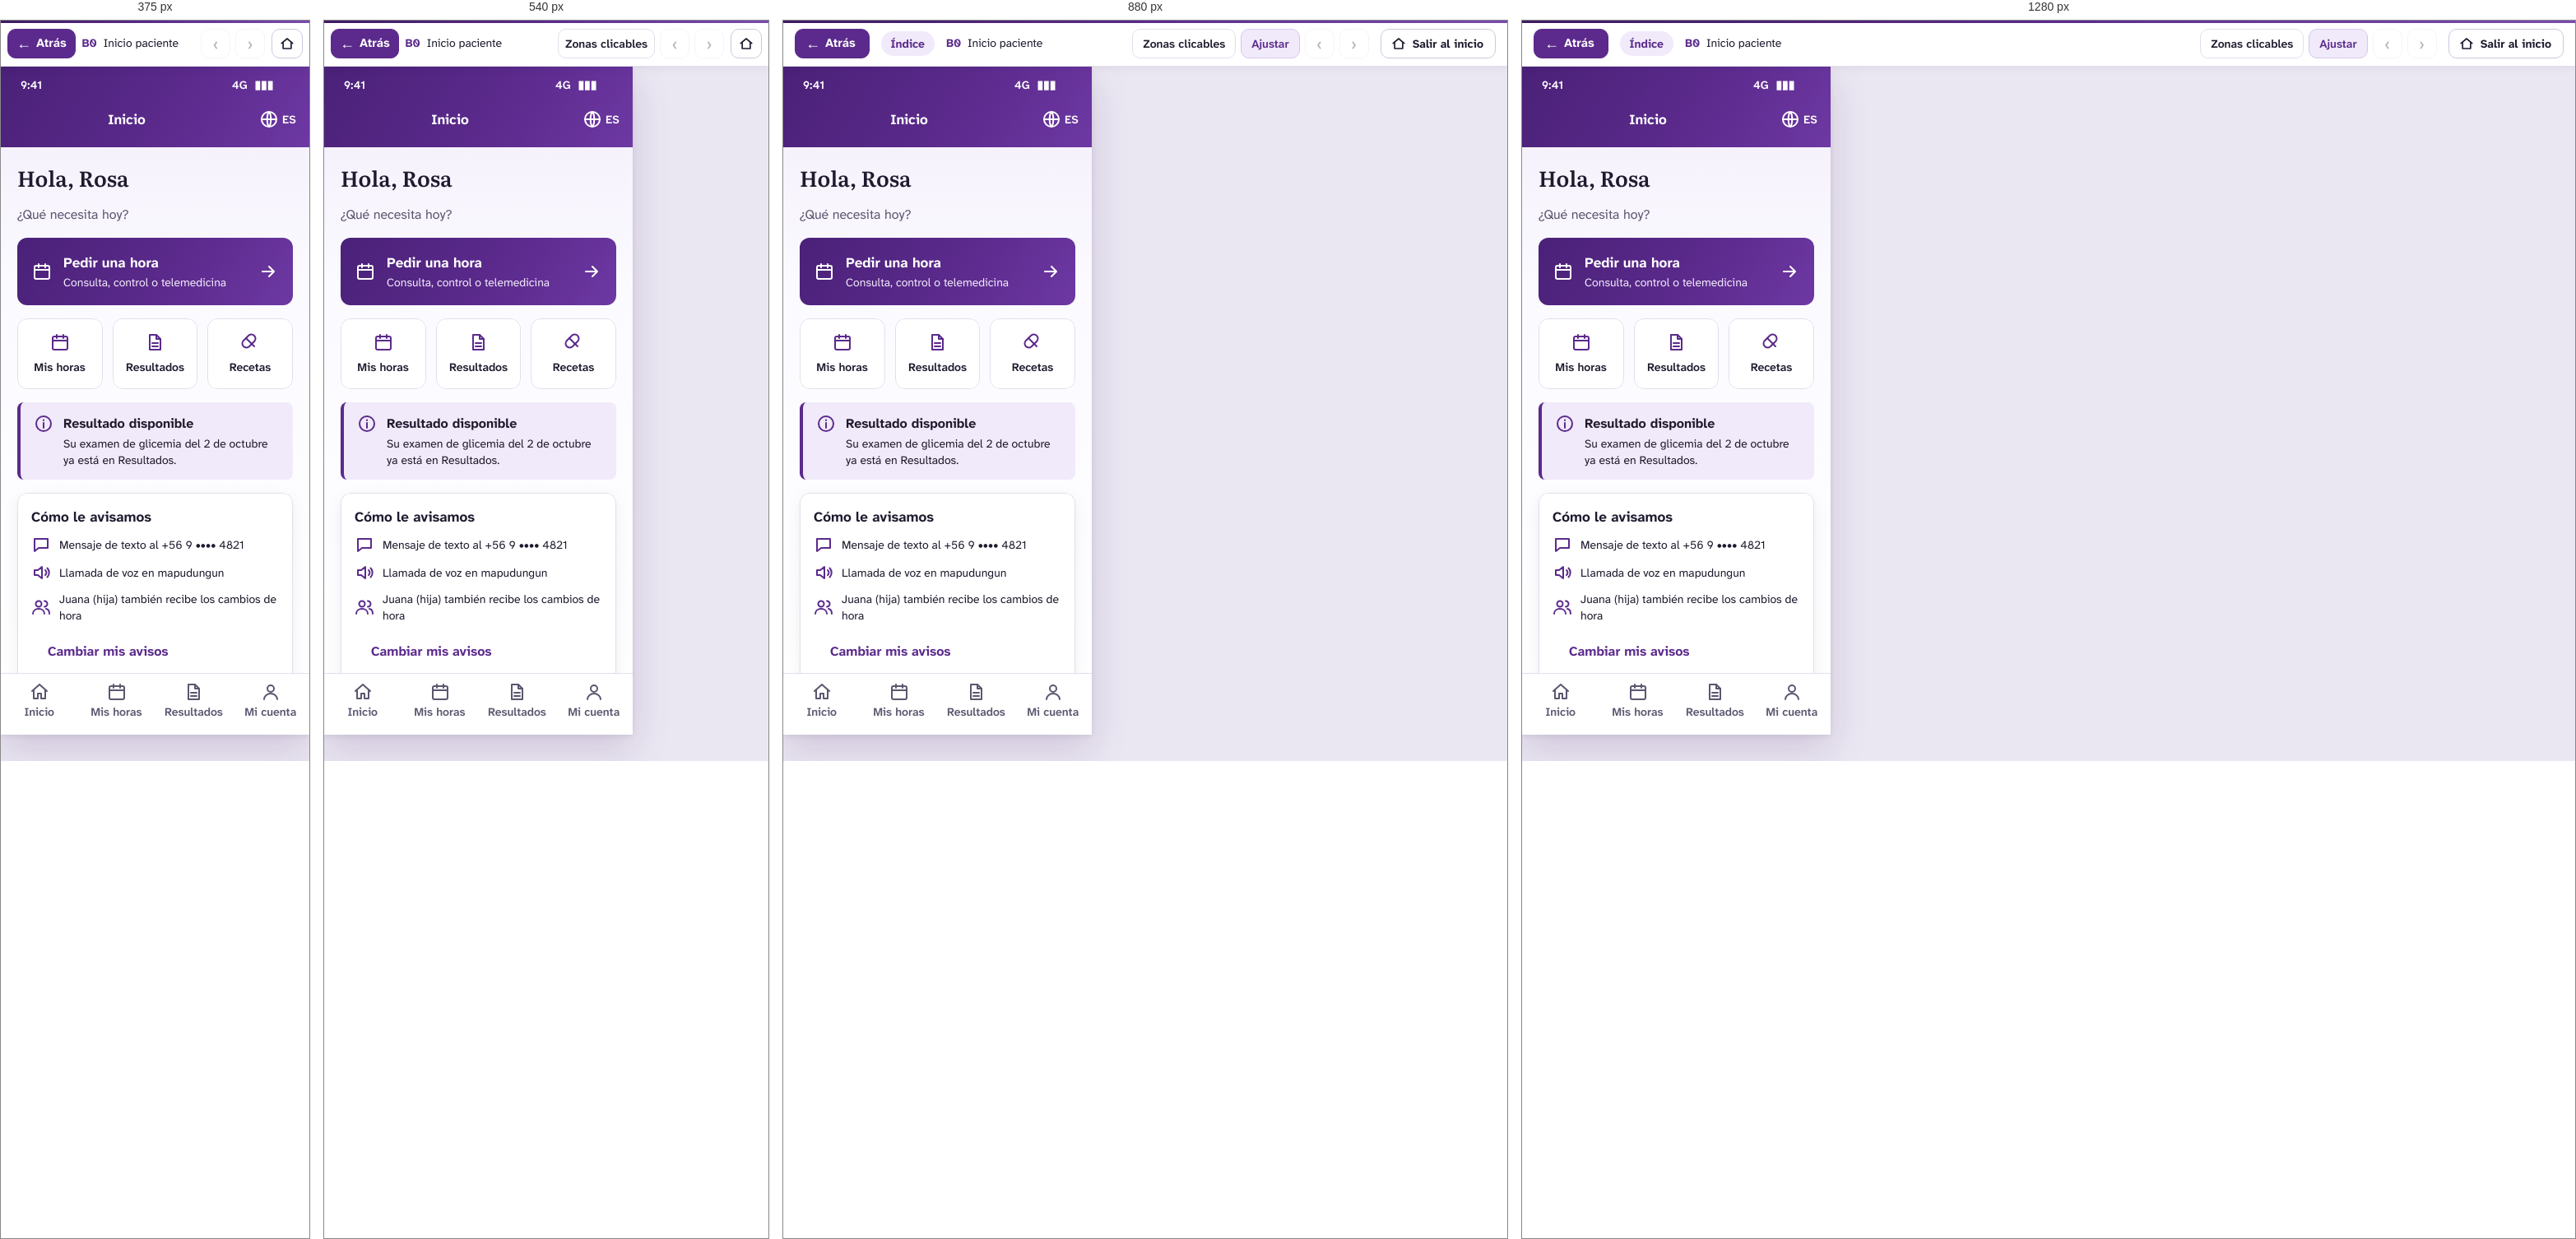
Rendered at 375 px, 540 px, 880 px and 1280 px, left to right.

<!-- file: b0-inicio-paciente.html -->
<!DOCTYPE html>
<html lang="es">
<head>
<meta charset="utf-8">
<meta name="viewport" content="width=device-width, initial-scale=1">
<title>B0 · Inicio paciente — Prototipo Red Ñielol · Cerberus Tech</title>
<link rel="stylesheet" href="../assets/css/prototipo.css">
<style>#n6_242:hover{background:#f1eafa!important;}
#n6_242:hover #nI6_242_3_15{background:#3e1a63!important;}
#n6_242:hover #nI6_242_3_15 span{color:#3e1a63!important}
#n6_242:active{background:#f1eafa!important;}
#n6_242:active #nI6_242_3_15{background:#1f1a2e!important;}
#n6_242:active #nI6_242_3_15 span{color:#1f1a2e!important}</style>
</head>
<body class="proto" data-w="375" data-h="812" data-file="b0-inicio-paciente.html">
<header class="pbar">
  <button class="pb-btn back" type="button" data-ui="back" title="Volver a la pantalla anterior (tecla Retroceso)"><span aria-hidden="true">&#8592;</span> Atrás</button>
  <a class="pb-actor" href="../index.html" data-ui="actor" title="Volver a los recorridos del actor">Índice</a>
  <div class="pb-title">
    <span class="pb-screen"><strong>B0</strong> Inicio paciente</span>
    <span class="pb-flow" data-ui="flow"></span>
  </div>
  <div class="pb-tools">
    <button class="pb-btn txt" type="button" data-ui="hotspots" aria-pressed="false" title="Resaltar las zonas en las que se puede hacer clic (tecla H)">Zonas clicables</button>
    <button class="pb-btn txt" type="button" data-ui="fit" aria-pressed="true" title="Alternar entre ajustar a la ventana y tamaño real (tecla F)">Ajustar</button>
    <a class="pb-btn" data-ui="prev" title="Paso anterior del recorrido (tecla ←)" aria-label="Paso anterior del recorrido">&#8249;</a>
    <span class="pb-step" data-ui="step"></span>
    <a class="pb-btn" data-ui="next" title="Paso siguiente del recorrido (tecla →)" aria-label="Paso siguiente del recorrido">&#8250;</a>
    <a class="pb-btn exit" href="../index.html" title="Salir del recorrido y volver a la página inicial del prototipo"><svg width="18" height="18" viewBox="0 0 24 24" fill="none" stroke="currentColor" stroke-width="2.2" stroke-linecap="round" stroke-linejoin="round" aria-hidden="true"><path d="M3 11.5L12 4l9 7.5"/><path d="M5.5 10v10h13V10"/></svg><span>Salir al inicio</span></a>
  </div>
</header>
<main class="stage">
  <div class="screen" style="width:375px;height:812px">
<div id="n6_139" class="fr" style="position:absolute;left:0px;top:0px;width:375px;height:812px;background:#f8f6fc;background:linear-gradient(180deg,#f3edfb 0,#fbfaff 260px,#ffffff 100%);overflow:hidden;" ><div id="n6_140" class="fr" style="position:absolute;left:0px;top:0px;width:375px;height:98px;background:#5b2a8c;background:linear-gradient(120deg,#4a2178 0%,#5b2a8c 55%,#6d38a3 100%);" ><div id="nI6_140_4_72" class="fr" style="position:absolute;left:0px;top:0px;width:375px;height:38px;overflow:hidden;" ><div id="nI6_140_4_73" class="tx" style="position:absolute;top:12px;height:20px;white-space:pre;left:24px;text-align:left;font-family:'Atkinson Hyperlegible Next',sans-serif;font-weight:600;font-size:14px;line-height:20px;color:#ffffff;" ><span style="font-family:'Atkinson Hyperlegible Next',sans-serif;font-weight:600;font-size:14px;line-height:20px;color:#ffffff;">9:41</span></div><div id="nI6_140_4_74" class="tx" style="position:absolute;top:12px;height:20px;white-space:pre;left:281px;text-align:left;font-family:'Atkinson Hyperlegible Next',sans-serif;font-weight:600;font-size:14px;line-height:20px;color:#ffffff;" ><span style="font-family:'Atkinson Hyperlegible Next',sans-serif;font-weight:600;font-size:14px;line-height:20px;color:#ffffff;">4G  ▮▮▮</span></div></div><div id="nI6_140_4_75" class="fr" style="position:absolute;left:0px;top:38px;width:375px;height:60px;overflow:hidden;" ><div id="nI6_140_4_81" class="tx" style="position:absolute;left:3px;width:300px;top:14px;height:24px;white-space:pre-wrap;text-align:center;font-family:'Atkinson Hyperlegible Next',sans-serif;font-weight:700;font-size:17px;line-height:24px;color:#ffffff;" ><span style="font-family:'Atkinson Hyperlegible Next',sans-serif;font-weight:700;font-size:17px;line-height:24px;color:#ffffff;">Inicio</span></div><div id="nI6_140_4_82" class="fr" style="position:absolute;left:306px;top:4px;width:61px;height:44px;border-radius:8px;overflow:hidden;" ><div id="nI6_140_4_83" class="sv" style="position:absolute;left:8px;top:10px;width:24px;height:24px;" ><img src="../assets/svg/i-6f02a88e4b66.svg" alt="" width="24" height="24" draggable="false"></div><div id="nI6_140_4_87" class="tx" style="position:absolute;top:12px;height:20px;white-space:pre;left:36px;text-align:left;font-family:'Atkinson Hyperlegible Next',sans-serif;font-weight:600;font-size:14px;line-height:20px;color:#ffffff;" ><span style="font-family:'Atkinson Hyperlegible Next',sans-serif;font-weight:600;font-size:14px;line-height:20px;color:#ffffff;">ES</span></div></div></div></div><div id="n6_157" class="fr" style="position:absolute;left:0px;top:98px;width:375px;height:639px;overflow:hidden;" ><div id="n6_183" class="tx" style="position:absolute;top:20px;height:34px;white-space:pre;left:20px;text-align:left;font-family:'Literata',serif;font-weight:600;font-size:26px;line-height:34px;color:#1f1a2e;" ><span style="font-family:'Literata',serif;font-weight:600;font-size:26px;line-height:34px;color:#1f1a2e;">Hola, Rosa</span></div><div id="n6_184" class="tx" style="position:absolute;top:70px;height:24px;white-space:pre;left:20px;text-align:left;font-family:'Atkinson Hyperlegible Next',sans-serif;font-weight:400;font-size:16px;line-height:24px;color:#5c566f;" ><span style="font-family:'Atkinson Hyperlegible Next',sans-serif;font-weight:400;font-size:16px;line-height:24px;color:#5c566f;">¿Qué necesita hoy?</span></div><div id="n6_185" class="fr hs" style="position:absolute;left:20px;top:110px;width:335px;height:82px;background:#5b2a8c;border-radius:12px;background:linear-gradient(120deg,#4a2178 0%,#5b2a8c 55%,#6d38a3 100%);overflow:hidden;" data-go="p1-reservar-elegir-hora.html" tabindex="0" role="button" aria-label="Pedir una hora"><div id="n6_186" class="sv" style="position:absolute;left:18px;top:29px;width:24px;height:24px;" ><img src="../assets/svg/i-b1d97929aea8.svg" alt="" width="24" height="24" draggable="false"></div><div id="n6_190" class="fr" style="position:absolute;left:56px;top:18px;width:223px;height:46px;overflow:hidden;" ><div id="n6_191" class="tx" style="position:absolute;top:0px;height:24px;white-space:pre;left:0px;text-align:left;font-family:'Atkinson Hyperlegible Next',sans-serif;font-weight:700;font-size:17px;line-height:24px;color:#ffffff;" ><span style="font-family:'Atkinson Hyperlegible Next',sans-serif;font-weight:700;font-size:17px;line-height:24px;color:#ffffff;">Pedir una hora</span></div><div id="n6_192" class="tx" style="position:absolute;top:26px;height:20px;white-space:pre;left:0px;text-align:left;font-family:'Atkinson Hyperlegible Next',sans-serif;font-weight:400;font-size:14px;line-height:20px;color:#f1eafa;" ><span style="font-family:'Atkinson Hyperlegible Next',sans-serif;font-weight:400;font-size:14px;line-height:20px;color:#f1eafa;">Consulta, control o telemedicina</span></div></div><div id="n6_193" class="sv" style="position:absolute;left:293px;top:29px;width:24px;height:24px;" ><img src="../assets/svg/i-efa04027e5f6.svg" alt="" width="24" height="24" draggable="false"></div></div><div id="n6_196" class="fr" style="position:absolute;left:20px;top:208px;width:335px;height:86px;overflow:hidden;" ><div id="n6_197" class="fr" style="position:absolute;left:0px;top:0px;width:103.67px;height:86px;background:#ffffff;border-radius:12px;overflow:hidden;" ><div id="n6_198" class="sv" style="position:absolute;left:39.83px;top:17px;width:24px;height:24px;" ><img src="../assets/svg/i-a514e97a4291.svg" alt="" width="24" height="24" draggable="false"></div><div id="n6_202" class="tx" style="position:absolute;top:49px;height:20px;white-space:pre;left:20.33px;text-align:left;font-family:'Atkinson Hyperlegible Next',sans-serif;font-weight:600;font-size:14px;line-height:20px;color:#1f1a2e;" ><span style="font-family:'Atkinson Hyperlegible Next',sans-serif;font-weight:600;font-size:14px;line-height:20px;color:#1f1a2e;">Mis horas</span></div><div class="stk" style="inset:0;border-width:1px;border-style:solid;border-color:#e3deec;border-radius:12px;"></div></div><div id="n6_203" class="fr" style="position:absolute;left:115.67px;top:0px;width:103.67px;height:86px;background:#ffffff;border-radius:12px;overflow:hidden;" ><div id="n6_204" class="sv" style="position:absolute;left:39.83px;top:17px;width:24px;height:24px;" ><img src="../assets/svg/i-096bcff2d6fb.svg" alt="" width="24" height="24" draggable="false"></div><div id="n6_208" class="tx" style="position:absolute;top:49px;height:20px;white-space:pre;left:16.33px;text-align:left;font-family:'Atkinson Hyperlegible Next',sans-serif;font-weight:600;font-size:14px;line-height:20px;color:#1f1a2e;" ><span style="font-family:'Atkinson Hyperlegible Next',sans-serif;font-weight:600;font-size:14px;line-height:20px;color:#1f1a2e;">Resultados</span></div><div class="stk" style="inset:0;border-width:1px;border-style:solid;border-color:#e3deec;border-radius:12px;"></div></div><div id="n6_209" class="fr" style="position:absolute;left:231.33px;top:0px;width:103.67px;height:86px;background:#ffffff;border-radius:12px;overflow:hidden;" ><div id="n6_210" class="sv" style="position:absolute;left:39.83px;top:17px;width:24px;height:24px;" ><img src="../assets/svg/i-4c1d1a33c230.svg" alt="" width="24" height="24" draggable="false"></div><div id="n6_214" class="tx" style="position:absolute;top:49px;height:20px;white-space:pre;left:26.33px;text-align:left;font-family:'Atkinson Hyperlegible Next',sans-serif;font-weight:600;font-size:14px;line-height:20px;color:#1f1a2e;" ><span style="font-family:'Atkinson Hyperlegible Next',sans-serif;font-weight:600;font-size:14px;line-height:20px;color:#1f1a2e;">Recetas</span></div><div class="stk" style="inset:0;border-width:1px;border-style:solid;border-color:#e3deec;border-radius:12px;"></div></div></div><div id="n6_215" class="fr" style="position:absolute;left:20px;top:310px;width:335px;height:94px;background:#f1eafa;border-radius:8px;" ><div id="nI6_215_3_75" class="sv" style="position:absolute;left:20px;top:14px;width:24px;height:24px;" ><img src="../assets/svg/i-c00e0771c3e2.svg" alt="" width="24" height="24" draggable="false"></div><div id="nI6_215_3_79" class="fr" style="position:absolute;left:56px;top:14px;width:263px;height:66px;overflow:hidden;" ><div id="nI6_215_3_80" class="tx" style="position:absolute;left:0px;width:265px;top:0px;height:24px;white-space:pre-wrap;text-align:left;font-family:'Atkinson Hyperlegible Next',sans-serif;font-weight:700;font-size:16px;line-height:24px;color:#1f1a2e;" ><span style="font-family:'Atkinson Hyperlegible Next',sans-serif;font-weight:700;font-size:16px;line-height:24px;color:#1f1a2e;">Resultado disponible</span></div><div id="nI6_215_3_81" class="tx" style="position:absolute;left:0px;width:265px;top:26px;height:40px;white-space:pre-wrap;text-align:left;font-family:'Atkinson Hyperlegible Next',sans-serif;font-weight:400;font-size:14px;line-height:20px;color:#1f1a2e;" ><span style="font-family:'Atkinson Hyperlegible Next',sans-serif;font-weight:400;font-size:14px;line-height:20px;color:#1f1a2e;">Su examen de glicemia del 2 de octubre ya está en Resultados.</span></div></div><div class="stk" style="inset:0;border-width:0px 0px 0px 4px;border-style:solid;border-color:#5b2a8c;border-radius:8px;"></div></div><div id="n6_223" class="fr" style="position:absolute;left:20px;top:420px;width:335px;height:234px;background:#ffffff;border-radius:12px;box-shadow:0 1px 2px rgba(31,26,46,.04),0 6px 20px rgba(31,26,46,.06);overflow:hidden;" ><div id="n6_224" class="tx" style="position:absolute;top:17px;height:24px;white-space:pre;left:17px;text-align:left;font-family:'Atkinson Hyperlegible Next',sans-serif;font-weight:700;font-size:17px;line-height:24px;color:#1f1a2e;" ><span style="font-family:'Atkinson Hyperlegible Next',sans-serif;font-weight:700;font-size:17px;line-height:24px;color:#1f1a2e;">Cómo le avisamos</span></div><div id="n6_225" class="fr" style="position:absolute;left:17px;top:51px;width:301px;height:24px;overflow:hidden;" ><div id="n6_226" class="sv" style="position:absolute;left:0px;top:0px;width:24px;height:24px;" ><img src="../assets/svg/i-7ad3a092c07b.svg" alt="" width="24" height="24" draggable="false"></div><div id="n6_229" class="tx" style="position:absolute;left:34px;width:269px;top:2px;height:20px;white-space:pre-wrap;text-align:left;font-family:'Atkinson Hyperlegible Next',sans-serif;font-weight:400;font-size:14px;line-height:20px;color:#1f1a2e;" ><span style="font-family:'Atkinson Hyperlegible Next',sans-serif;font-weight:400;font-size:14px;line-height:20px;color:#1f1a2e;">Mensaje de texto al +56 9 •••• 4821</span></div></div><div id="n6_230" class="fr" style="position:absolute;left:17px;top:85px;width:301px;height:24px;overflow:hidden;" ><div id="n6_231" class="sv" style="position:absolute;left:0px;top:0px;width:24px;height:24px;" ><img src="../assets/svg/i-5b9eeb1e7c1e.svg" alt="" width="24" height="24" draggable="false"></div><div id="n6_235" class="tx" style="position:absolute;left:34px;width:269px;top:2px;height:20px;white-space:pre-wrap;text-align:left;font-family:'Atkinson Hyperlegible Next',sans-serif;font-weight:400;font-size:14px;line-height:20px;color:#1f1a2e;" ><span style="font-family:'Atkinson Hyperlegible Next',sans-serif;font-weight:400;font-size:14px;line-height:20px;color:#1f1a2e;">Llamada de voz en mapudungun</span></div></div><div id="n6_236" class="fr" style="position:absolute;left:17px;top:119px;width:301px;height:40px;overflow:hidden;" ><div id="n6_237" class="sv" style="position:absolute;left:0px;top:8px;width:24px;height:24px;" ><img src="../assets/svg/i-43b98333cb70.svg" alt="" width="24" height="24" draggable="false"></div><div id="n6_241" class="tx" style="position:absolute;left:34px;width:269px;top:0px;height:40px;white-space:pre-wrap;text-align:left;font-family:'Atkinson Hyperlegible Next',sans-serif;font-weight:400;font-size:14px;line-height:20px;color:#1f1a2e;" ><span style="font-family:'Atkinson Hyperlegible Next',sans-serif;font-weight:400;font-size:14px;line-height:20px;color:#1f1a2e;">Juana (hija) también recibe los cambios de hora</span></div></div><div id="n6_242" class="fr" style="position:absolute;left:17px;top:169px;width:187px;height:48px;border-radius:8px;" ><div id="nI6_242_3_15" class="tx" style="position:absolute;top:12px;height:24px;white-space:pre;left:20px;text-align:left;font-family:'Atkinson Hyperlegible Next',sans-serif;font-weight:700;font-size:16px;line-height:24px;color:#5b2a8c;" ><span style="font-family:'Atkinson Hyperlegible Next',sans-serif;font-weight:700;font-size:16px;line-height:24px;color:#5b2a8c;">Cambiar mis avisos</span></div></div><div class="stk" style="inset:0;border-width:1px;border-style:solid;border-color:#e3deec;border-radius:12px;"></div></div></div><div id="n6_158" class="fr" style="position:absolute;left:0px;top:737px;width:375px;height:75px;background:#ffffff;" ><div id="nI6_158_4_89" class="fr" style="position:absolute;left:0px;top:1px;width:93.75px;height:62px;overflow:hidden;" ><div id="nI6_158_4_90" class="sv" style="position:absolute;left:34.88px;top:10px;width:24px;height:24px;" ><img src="../assets/svg/i-7a842098afc3.svg" alt="" width="24" height="24" draggable="false"></div><div id="nI6_158_4_94" class="tx" style="position:absolute;top:36px;height:20px;white-space:pre;left:28.38px;text-align:left;font-family:'Atkinson Hyperlegible Next',sans-serif;font-weight:600;font-size:14px;line-height:20px;color:#5c566f;" ><span style="font-family:'Atkinson Hyperlegible Next',sans-serif;font-weight:600;font-size:14px;line-height:20px;color:#5c566f;">Inicio</span></div></div><div id="nI6_158_4_95" class="fr" style="position:absolute;left:93.75px;top:1px;width:93.75px;height:62px;overflow:hidden;" ><div id="nI6_158_4_96" class="sv" style="position:absolute;left:34.88px;top:10px;width:24px;height:24px;" ><img src="../assets/svg/i-3bfeb7d33a54.svg" alt="" width="24" height="24" draggable="false"></div><div id="nI6_158_4_100" class="tx" style="position:absolute;top:36px;height:20px;white-space:pre;left:15.38px;text-align:left;font-family:'Atkinson Hyperlegible Next',sans-serif;font-weight:600;font-size:14px;line-height:20px;color:#5c566f;" ><span style="font-family:'Atkinson Hyperlegible Next',sans-serif;font-weight:600;font-size:14px;line-height:20px;color:#5c566f;">Mis horas</span></div></div><div id="nI6_158_4_101" class="fr" style="position:absolute;left:187.5px;top:1px;width:93.75px;height:62px;overflow:hidden;" ><div id="nI6_158_4_102" class="sv" style="position:absolute;left:34.88px;top:10px;width:24px;height:24px;" ><img src="../assets/svg/i-583ee2b1a95f.svg" alt="" width="24" height="24" draggable="false"></div><div id="nI6_158_4_106" class="tx" style="position:absolute;top:36px;height:20px;white-space:pre;left:11.38px;text-align:left;font-family:'Atkinson Hyperlegible Next',sans-serif;font-weight:600;font-size:14px;line-height:20px;color:#5c566f;" ><span style="font-family:'Atkinson Hyperlegible Next',sans-serif;font-weight:600;font-size:14px;line-height:20px;color:#5c566f;">Resultados</span></div></div><div id="nI6_158_4_107" class="fr" style="position:absolute;left:281.25px;top:1px;width:93.75px;height:62px;overflow:hidden;" ><div id="nI6_158_4_108" class="sv" style="position:absolute;left:34.88px;top:10px;width:24px;height:24px;" ><img src="../assets/svg/i-53c197c9e7c7.svg" alt="" width="24" height="24" draggable="false"></div><div id="nI6_158_4_112" class="tx" style="position:absolute;top:36px;height:20px;white-space:pre;left:14.88px;text-align:left;font-family:'Atkinson Hyperlegible Next',sans-serif;font-weight:600;font-size:14px;line-height:20px;color:#5c566f;" ><span style="font-family:'Atkinson Hyperlegible Next',sans-serif;font-weight:600;font-size:14px;line-height:20px;color:#5c566f;">Mi cuenta</span></div></div><div class="stk" style="inset:0;border-width:1px 0px 0px 0px;border-style:solid;border-color:#e3deec;"></div></div></div>

  </div>
</main>
<script src="../assets/js/actores.js"></script>
<script src="../assets/js/prototipo.js"></script>
</body>
</html>


/* @media block from prototipo.css */
@media (max-width: 1000px) { .pb-flow { display: none; } .pb-actor { max-width: 170px; } }

/* @media block from prototipo.css */
@media (max-width: 760px) {
  .pbar { gap: 8px; padding: 0 8px; }
  .pb-actor, .pb-step, .pb-btn.txt[data-ui="fit"] { display: none; }
  .pb-btn.txt { padding: 0 8px; }
  .pb-btn.back { padding: 0 10px; }
  .stage { padding: 8px; }
}

/* @media block from prototipo.css */
@media (max-width: 480px) { .pb-btn.txt[data-ui="hotspots"] { display: none; } }

/* @media block from prototipo.css */
@media (max-width: 700px) {
  .ihead { padding: 40px 0 36px; }
  .ihead h1 { font-size: 34px; }
  .ihead.small h1 { font-size: 30px; }
  .actors { grid-template-columns: 1fr; }
  .rec-h { flex-direction: column; align-items: flex-start; }
}

/* @media block from prototipo.css */
@media (max-width: 600px) { .guia-item { flex-direction: column; } }

/* @media block from prototipo.css */
@media (max-width: 760px) { .pb-btn.exit span { display: none; } .pb-btn.exit { padding: 0 9px; margin-left: 2px; } }